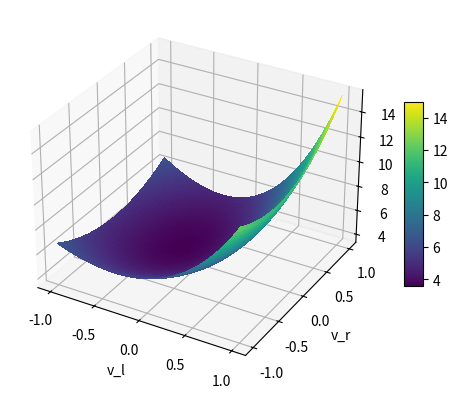

Source code (Python):
# Import libraries
import matplotlib.pyplot as plt
import numpy as np
from mpl_toolkits.mplot3d import Axes3D

# Define the equation
def f(v_l, v_r,e_p):
    return 0.80 * e_p - 0.74 * v_l + 0.01 * v_r - 0.02 * pow(e_p, 2) + 0.58 * e_p * v_l + 0.16 * e_p * v_r - 0.57 * pow(v_l, 2) - 0.52 * v_l * v_r - 0.12 * pow(v_r, 2)

def z_func(we, wv, vl, vr, ep):
    return we * (pow(f(vl, vr, ep), 2) + pow(ep, 2)) + wv * pow((vl - vr), 2) + pow((vl - 0.5), 2) + pow((vr - 0.5), 2)

# Create a 3D axes object
fig = plt.figure()
ax = fig.add_subplot(111, projection='3d')

# Generate the data for v_l and v_r
v_l = np.linspace(-1, 1, 50)
v_r = np.linspace(-1, 1, 50)
v_l, v_r = np.meshgrid(v_l, v_r)

# Calculate the values of z
z = z_func(0.5, 0.5, v_l, v_r, -2.0)

# Plot the surface
surf = ax.plot_surface(v_l, v_r, z, cmap='viridis', linewidth=0, antialiased=False)

# Add a color bar and labels
fig.colorbar(surf, shrink=0.5, aspect=10)
ax.set_xlabel('v_l')
ax.set_ylabel('v_r')
ax.set_zlabel('z')

# Show the plot
plt.show()

